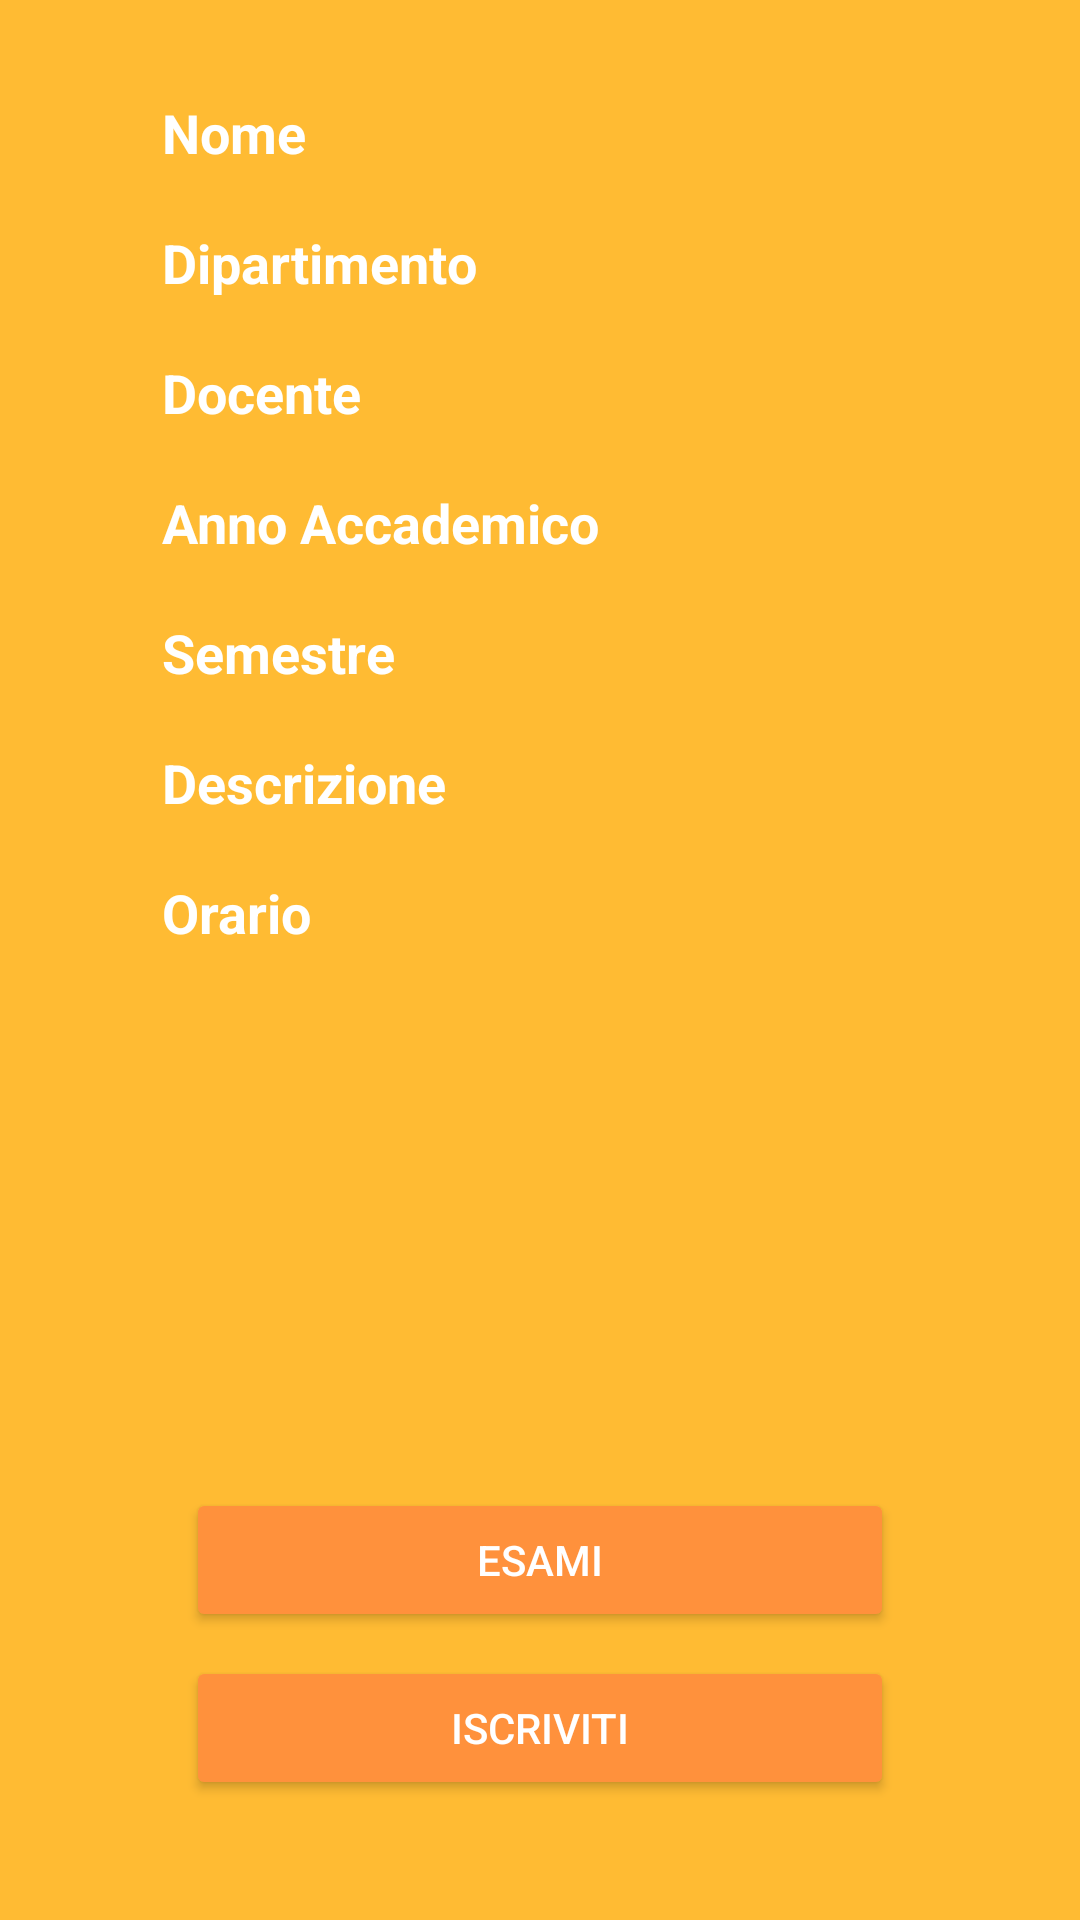

Here is an Android app screen rendered from its layout file. Give the layout XML and the strings, colors and styles it references.
<!-- AndroidManifest.xml: application theme AppTheme -->
<!-- res/layout/activity_course_detail.xml -->
<?xml version="1.0" encoding="utf-8"?>
<android.support.constraint.ConstraintLayout xmlns:android="http://schemas.android.com/apk/res/android"
    xmlns:app="http://schemas.android.com/apk/res-auto"
    xmlns:tools="http://schemas.android.com/tools"
    android:layout_width="match_parent"
    android:layout_height="match_parent"
    android:background="@android:color/holo_orange_light"
    tools:context=".activity.CourseDetailActivity">

    <ScrollView
        android:id="@+id/scrollView2"
        android:layout_width="0dp"
        android:layout_height="0dp"
        android:layout_marginEnd="8dp"
        android:layout_marginBottom="8dp"
        app:layout_constraintBottom_toTopOf="@+id/btnCourseDetailExams"
        app:layout_constraintEnd_toStartOf="@+id/guideline35"
        app:layout_constraintHorizontal_bias="1.0"
        app:layout_constraintStart_toStartOf="@+id/guideline34"
        app:layout_constraintTop_toTopOf="@+id/guideline28">

        <LinearLayout
            android:layout_width="match_parent"
            android:layout_height="wrap_content"
            android:orientation="vertical">

            <TextView
                android:id="@+id/tvCourseDetailNameLabel"
                android:layout_width="wrap_content"
                android:layout_height="wrap_content"
                android:text="@string/tvCourseDetailNameLabel_text"
                android:textColor="@color/colorAccent"
                android:textSize="18sp"
                android:textStyle="bold"
                tools:layout_editor_absoluteX="83dp"
                tools:layout_editor_absoluteY="50dp" />

            <TextView
                android:id="@+id/tvCourseDetailName"
                android:layout_width="match_parent"
                android:layout_height="wrap_content"
                android:textColor="@color/colorAccent" />

            <TextView
                android:id="@+id/tvCourseDetailDepartmentLabel"
                android:layout_width="match_parent"
                android:layout_height="wrap_content"
                android:text="@string/tvCourseDetailDepartmentLabel_text"
                android:textColor="@color/colorAccent"
                android:textSize="18sp"
                android:textStyle="bold" />

            <TextView
                android:id="@+id/tvCourseDetailDepartment"
                android:layout_width="match_parent"
                android:layout_height="wrap_content"
                android:textColor="@color/colorAccent" />

            <TextView
                android:id="@+id/tvCourseDetailTeacherLabel"
                android:layout_width="match_parent"
                android:layout_height="wrap_content"
                android:text="@string/tvCourseDetailTeacherLabel_text"
                android:textColor="@color/colorAccent"
                android:textSize="18sp"
                android:textStyle="bold" />

            <TextView
                android:id="@+id/tvCourseDetailTeacher"
                android:layout_width="match_parent"
                android:layout_height="wrap_content"
                android:textColor="@color/colorAccent" />

            <TextView
                android:id="@+id/tvCourseDetailYearLabel"
                android:layout_width="match_parent"
                android:layout_height="wrap_content"
                android:text="@string/tvCourseDetailYearLabel_text"
                android:textColor="@color/colorAccent"
                android:textSize="18sp"
                android:textStyle="bold" />

            <TextView
                android:id="@+id/tvCourseDetailYear"
                android:layout_width="match_parent"
                android:layout_height="wrap_content"
                android:textColor="@color/colorAccent" />

            <TextView
                android:id="@+id/tvCourseDetailSemesterLabel"
                android:layout_width="match_parent"
                android:layout_height="wrap_content"
                android:text="@string/tvCourseDetailSemesterLabel_text"
                android:textColor="@color/colorAccent"
                android:textSize="18sp"
                android:textStyle="bold" />

            <TextView
                android:id="@+id/tvCourseDetailSemester"
                android:layout_width="match_parent"
                android:layout_height="wrap_content"
                android:textColor="@color/colorAccent" />

            <TextView
                android:id="@+id/tvCourseDetailDescriptionLabel"
                android:layout_width="match_parent"
                android:layout_height="wrap_content"
                android:text="@string/tvCourseDetailDescriptionLabel_text"
                android:textColor="@color/colorAccent"
                android:textSize="18sp"
                android:textStyle="bold" />

            <TextView
                android:id="@+id/tvCourseDetailDescription"
                android:layout_width="match_parent"
                android:layout_height="wrap_content"
                android:textColor="@color/colorAccent" />

            <TextView
                android:id="@+id/tvCourseDetailScheduleLabel"
                android:layout_width="match_parent"
                android:layout_height="wrap_content"
                android:text="@string/tvCourseDetailScheduleLabel_text"
                android:textColor="@color/colorAccent"
                android:textSize="18sp"
                android:textStyle="bold" />

            <LinearLayout
                android:layout_width="match_parent"
                android:layout_height="wrap_content"
                android:orientation="horizontal">

                <TextView
                    android:id="@+id/tvCourseDetailSchedule1"
                    android:layout_width="wrap_content"
                    android:layout_height="wrap_content"
                    android:textColor="@color/colorAccent" />

            </LinearLayout>

            <LinearLayout
                android:layout_width="match_parent"
                android:layout_height="wrap_content"
                android:orientation="horizontal">

                <TextView
                    android:id="@+id/tvCourseDetailSchedule2"
                    android:layout_width="wrap_content"
                    android:layout_height="wrap_content"
                    android:textColor="@color/colorAccent" />

            </LinearLayout>

            <LinearLayout
                android:layout_width="match_parent"
                android:layout_height="wrap_content"
                android:orientation="horizontal">

                <TextView
                    android:id="@+id/tvCourseDetailSchedule3"
                    android:layout_width="wrap_content"
                    android:layout_height="wrap_content"
                    android:textColor="@color/colorAccent" />

            </LinearLayout>

        </LinearLayout>
    </ScrollView>

    <android.support.constraint.Guideline
        android:id="@+id/guideline28"
        android:layout_width="wrap_content"
        android:layout_height="wrap_content"
        android:orientation="horizontal"
        app:layout_constraintGuide_percent="0.05" />

    <android.support.constraint.Guideline
        android:id="@+id/guideline33"
        android:layout_width="wrap_content"
        android:layout_height="wrap_content"
        android:orientation="horizontal"
        app:layout_constraintGuide_percent="0.95" />

    <android.support.constraint.Guideline
        android:id="@+id/guideline34"
        android:layout_width="wrap_content"
        android:layout_height="wrap_content"
        android:orientation="vertical"
        app:layout_constraintGuide_percent="0.15" />

    <android.support.constraint.Guideline
        android:id="@+id/guideline35"
        android:layout_width="wrap_content"
        android:layout_height="wrap_content"
        android:orientation="vertical"
        app:layout_constraintGuide_percent="0.85" />

    <Button
        android:id="@+id/btnCourseDetailActionOnCourse"
        android:layout_width="0dp"
        android:layout_height="wrap_content"
        android:layout_marginStart="8dp"
        android:layout_marginEnd="8dp"
        android:layout_marginBottom="8dp"
        android:backgroundTint="@color/colorPrimary"
        android:text="@string/btnSubscribe_text"
        android:textColor="@color/colorAccent"
        android:textSize="14sp"
        app:layout_constraintBottom_toTopOf="@+id/guideline33"
        app:layout_constraintEnd_toStartOf="@+id/guideline35"
        app:layout_constraintStart_toStartOf="@+id/guideline34" />

    <ProgressBar
        android:id="@+id/pbLoadingCourseDetail"
        style="?android:attr/progressBarStyle"
        android:layout_width="wrap_content"
        android:layout_height="wrap_content"
        android:layout_marginStart="8dp"
        android:layout_marginTop="8dp"
        android:layout_marginEnd="8dp"
        android:layout_marginBottom="8dp"
        android:visibility="gone"
        app:layout_constraintBottom_toTopOf="@+id/guideline33"
        app:layout_constraintEnd_toStartOf="@+id/guideline35"
        app:layout_constraintStart_toStartOf="@+id/guideline34"
        app:layout_constraintTop_toTopOf="@+id/guideline28" />

    <Button
        android:id="@+id/btnCourseDetailExams"
        android:layout_width="0dp"
        android:layout_height="wrap_content"
        android:layout_marginStart="8dp"
        android:layout_marginEnd="8dp"
        android:layout_marginBottom="8dp"
        android:backgroundTint="@color/colorPrimary"
        android:text="@string/btnCourseDetailExams_text"
        android:textColor="@color/colorAccent"
        app:layout_constraintBottom_toTopOf="@+id/btnCourseDetailActionOnCourse"
        app:layout_constraintEnd_toStartOf="@+id/guideline35"
        app:layout_constraintStart_toStartOf="@+id/guideline34" />

</android.support.constraint.ConstraintLayout>
<!-- resources referenced by this layout -->
<resources>
  <color name="colorAccent">#ffffff</color>
  <color name="colorPrimary">#ff913c</color>
  <string name="btnCourseDetailExams_text">Esami</string>
  <string name="btnSubscribe_text">Iscriviti</string>
  <string name="tvCourseDetailDepartmentLabel_text">Dipartimento</string>
  <string name="tvCourseDetailDescriptionLabel_text">Descrizione</string>
  <string name="tvCourseDetailNameLabel_text">Nome</string>
  <string name="tvCourseDetailScheduleLabel_text">Orario</string>
  <string name="tvCourseDetailSemesterLabel_text">Semestre</string>
  <string name="tvCourseDetailTeacherLabel_text">Docente</string>
  <string name="tvCourseDetailYearLabel_text">Anno Accademico</string>
  <style name="AppTheme" parent="Theme.AppCompat.Light.DarkActionBar">
          
          <item name="colorPrimary">@color/colorPrimary</item>
          <item name="colorPrimaryDark">@color/colorPrimaryDark</item>
          <item name="colorAccent">@color/colorAccent</item>
      </style>
  <color name="colorPrimaryDark">#303F9F</color>
</resources>
